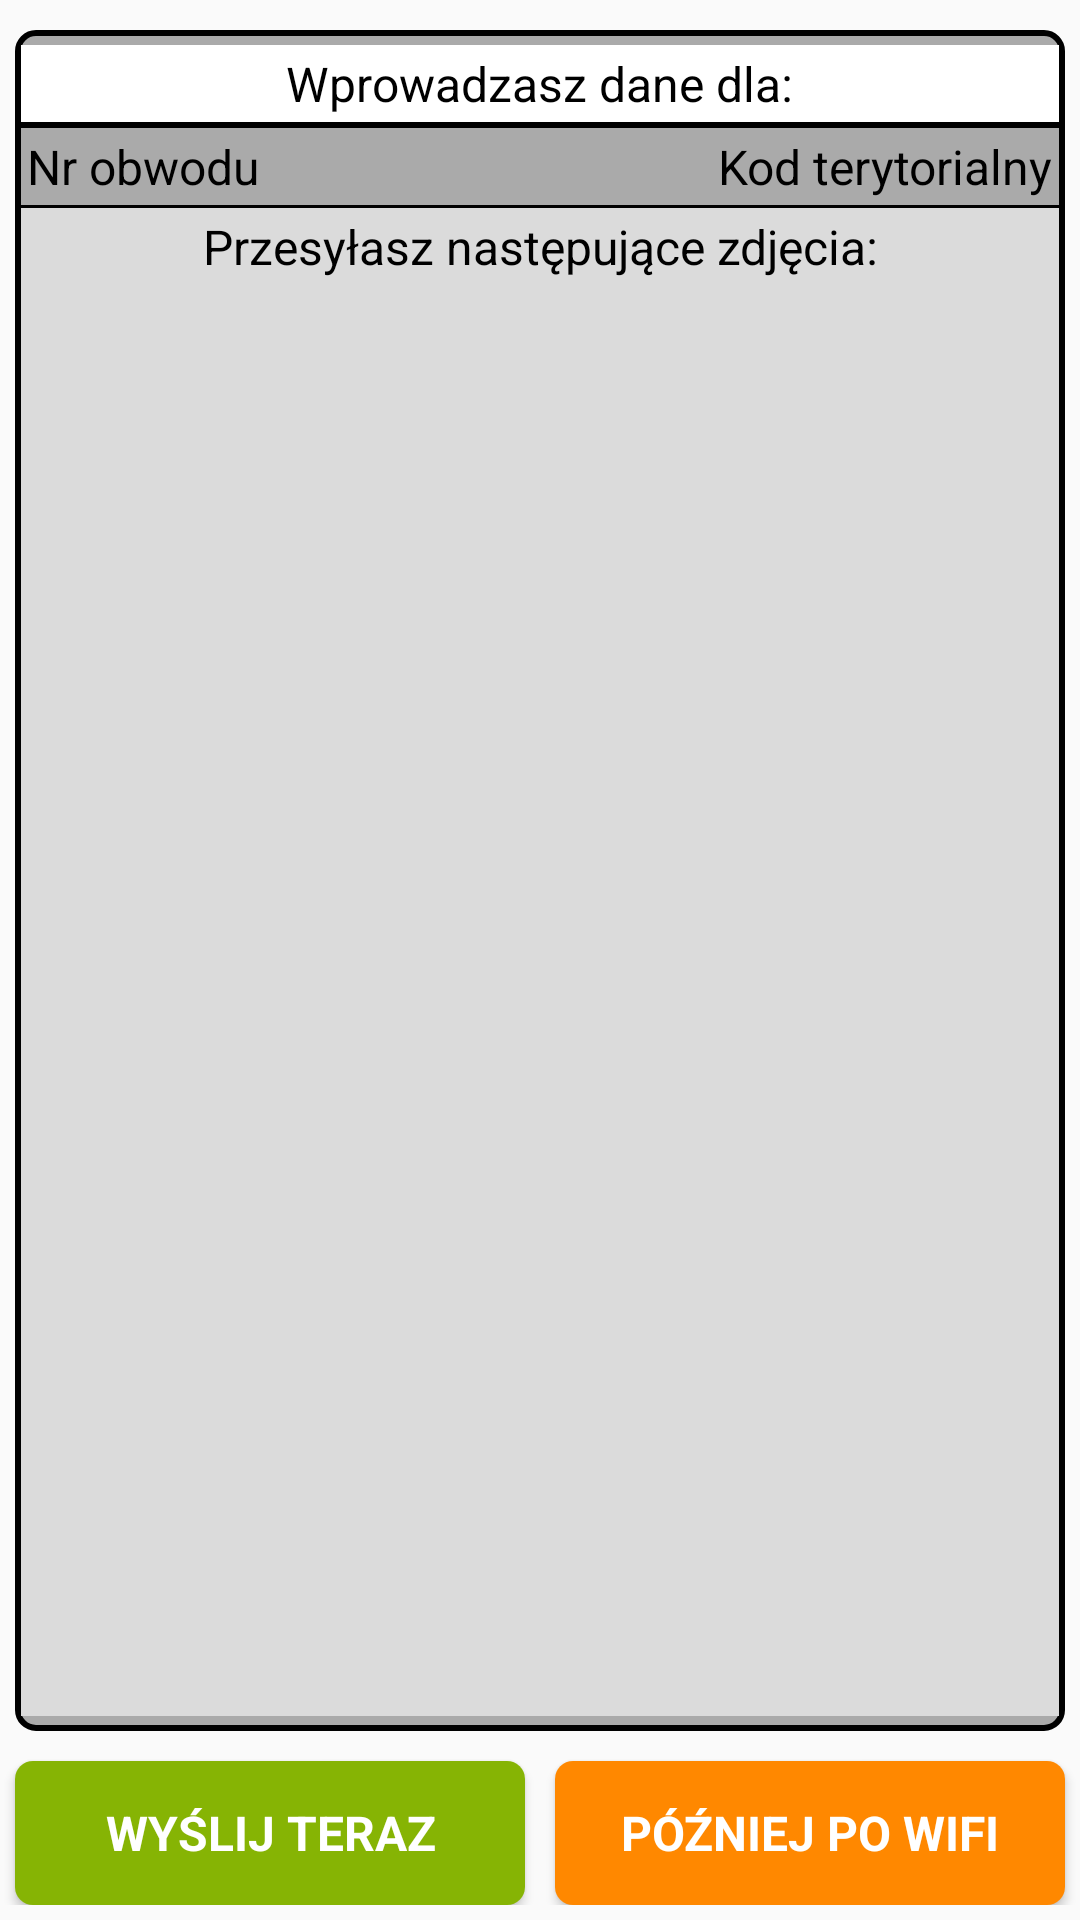

This screen was rendered from an Android layout file. Write that file and the resources it references.
<!-- AndroidManifest.xml: application theme AppTheme -->
<!-- res/layout/fragment_thumbnails.xml -->
<?xml version="1.0" encoding="utf-8"?>
<RelativeLayout xmlns:android="http://schemas.android.com/apk/res/android"
    android:layout_width="match_parent"
    android:layout_height="match_parent">

    <TableLayout
        android:id="@+id/thumbnails.protocol.data.tablelayout"
        android:layout_above="@+id/thumbnails.layout.buttons"
        android:layout_alignParentTop="true"
        android:layout_width="match_parent"
        android:layout_height="wrap_content"
        android:layout_marginLeft="@dimen/margin.protocol.data"
        android:layout_marginRight="@dimen/margin.protocol.data"
        android:layout_marginBottom="@dimen/margin.protocol.data"
        android:layout_marginTop="@dimen/margin.top.protocol.data"
        android:background="@drawable/protocol_border"
        android:stretchColumns="1">

        <TableRow
            android:gravity="center"
            android:layout_width="match_parent"
            android:layout_height="wrap_content"
            android:background="@color/rules.fragment.background">

            <TextView
                android:layout_width="match_parent"
                android:layout_height="wrap_content"
                android:paddingLeft="@dimen/padding.committee.label"
                android:paddingRight="@dimen/padding.committee.label"
                android:layout_marginStart="0dp"
                android:layout_marginEnd="0dp"
                android:paddingTop="@dimen/padding.committee.label"
                android:paddingBottom="@dimen/padding.committee.label"
                android:text="@string/scan_qr_label_enter_data"
                android:gravity="center"
                android:textColor="@android:color/black"
                android:textSize="@dimen/fontsize.committee.label" />
        </TableRow>

        <TableRow
            android:layout_width="match_parent"
            android:layout_height="match_parent">

            <View
                android:layout_width="match_parent"
                android:layout_height="@dimen/height.login.separator.bottom"
                android:layout_weight="1"
                android:layout_marginBottom="0dp"
                android:layout_marginTop="0dp"
                android:background="@android:color/black" />
        </TableRow>

        <TableRow
            android:layout_width="wrap_content"
            android:layout_height="match_parent">

            <Spinner
                android:id="@+id/thumbnails.data.spinner"
                android:layout_weight="1"
                android:layout_width="wrap_content"
                android:layout_height="wrap_content"
                android:layout_marginTop="0dp"
                android:layout_marginStart="0dp"
                android:layout_marginEnd="0dp"
                android:spinnerMode="dropdown"
                android:gravity="center_horizontal"
                android:background="@android:color/darker_gray"
                android:textColor="@android:color/black"
                android:textSize="20sp"/>
        </TableRow>

        <TableRow
            android:layout_width="match_parent"
            android:layout_height="match_parent">

            <View
                android:layout_width="match_parent"
                android:layout_height="@dimen/height.login.separator.bottom"
                android:layout_weight="1"
                android:layout_marginBottom="0dp"
                android:layout_marginTop="0dp"
                android:background="@android:color/black" />

        </TableRow>

        <TableRow
            android:layout_width="match_parent"
            android:layout_height="wrap_content">

            <RelativeLayout
                android:layout_width="match_parent"
                android:layout_height="wrap_content"
                android:layout_weight="1"
                android:orientation="horizontal">

                <TextView
                    android:id="@+id/thumbnails.periphery.number"
                    android:layout_width="wrap_content"
                    android:layout_height="wrap_content"
                    android:paddingBottom="@dimen/padding.committee.label"
                    android:paddingTop="@dimen/padding.committee.label"
                    android:paddingStart="2dp"
                    android:layout_alignParentLeft="true"
                    android:layout_toLeftOf="@+id/scan.qr.territorial.code"
                    android:textColor="@android:color/black"
                    android:text="Nr obwodu"
                    android:maxLines="1"
                    android:textSize="@dimen/fontsize.committee.label"/>

                <TextView
                    android:id="@+id/thumbnails.territorial.code"
                    android:layout_width="wrap_content"
                    android:layout_height="wrap_content"
                    android:layout_alignParentRight="true"
                    android:paddingEnd="2dp"
                    android:paddingBottom="@dimen/padding.committee.label"
                    android:paddingTop="@dimen/padding.committee.label"
                    android:textColor="@android:color/black"
                    android:text="Kod terytorialny"
                    android:maxLines="1"
                    android:textSize="@dimen/fontsize.committee.label"/>
            </RelativeLayout>

        </TableRow>

        <TableRow
            android:layout_width="match_parent"
            android:layout_height="match_parent">

            <View
                android:layout_width="match_parent"
                android:layout_height="@dimen/height.login.separator.bottom"
                android:layout_weight="1"
                android:layout_marginBottom="0dp"
                android:layout_marginTop="0dp"
                android:background="@android:color/black" />

        </TableRow>

        <ScrollView
            android:id="@+id/thumbnails.scrollview"
            android:layout_width="match_parent"
            android:layout_height="match_parent"
            android:background="@color/light_gray_protocol"
            android:layout_weight="1"
            >

            <TableLayout
                android:id="@+id/thumbnails.photos.layout"
                android:layout_width="match_parent"
                android:layout_marginStart="0dp"
                android:layout_marginTop="0dp"
                android:layout_marginEnd="0dp"
                android:layout_height="wrap_content"
                android:background="@color/light_gray_protocol"
                android:stretchColumns="1">

                <TableRow
                    android:layout_width="match_parent"
                    android:layout_height="wrap_content"
                    android:gravity="center">
                    <TextView
                        android:id="@+id/retry.photo.is.photo.correct"
                        android:layout_width="wrap_content"
                        android:layout_height="wrap_content"
                        android:gravity="center_horizontal"
                        android:paddingEnd="2dp"
                        android:paddingStart="2dp"
                        android:paddingBottom="@dimen/padding.committee.label"
                        android:paddingTop="@dimen/padding.committee.label"
                        android:textColor="@android:color/black"
                        android:text="Przesyłasz następujące zdjęcia:"
                        android:textSize="@dimen/fontsize.committee.label"/>
                </TableRow>
            </TableLayout>

        </ScrollView>

    </TableLayout>

    <LinearLayout
        android:id="@+id/thumbnails.layout.buttons"
        android:layout_width="match_parent"
        android:layout_height="wrap_content"
        android:layout_alignParentBottom="true"
        android:layout_marginBottom="@dimen/margin.bottom.buttons"
        android:orientation="horizontal">

        <Button
            android:id="@+id/thumbnails.send.button"
            android:layout_width="0dp"
            android:layout_height="wrap_content"
            android:layout_weight="0.5"
            android:layout_marginStart="5dp"
            android:layout_marginEnd="5dp"
            android:layout_marginTop="5dp"
            android:text="Wyślij teraz"
            style="@style/green_button"/>

        <Button
            android:id="@+id/thumbnails.send.wifi.button"
            android:layout_width="0dp"
            android:layout_height="wrap_content"
            android:layout_weight="0.5"
            android:layout_marginStart="5dp"
            android:layout_marginEnd="5dp"
            android:layout_marginTop="5dp"
            android:text="Później po WIFI"
            style="@style/orange_button"/>
    </LinearLayout>

</RelativeLayout>
<!-- resources referenced by this layout -->
<resources>
  <color name="light_gray_protocol">#dbdbdb</color>
  <color name="rules.fragment.background">#fff</color>
  <dimen name="fontsize.committee.label">14sp</dimen>
  <dimen name="height.login.separator.bottom">1dp</dimen>
  <dimen name="margin.bottom.buttons">2dp</dimen>
  <dimen name="margin.protocol.data">5dp</dimen>
  <dimen name="margin.top.protocol.data">10dp</dimen>
  <dimen name="padding.committee.label">2dp</dimen>
  <!-- drawable protocol_border (drawable) -->
  <shape
      xmlns:android="http://schemas.android.com/apk/res/android"
      android:shape= "rectangle"  >
      <solid android:color="@android:color/darker_gray"/>
      <stroke android:width="2dp"  android:color="@android:color/black"/>
      <corners android:radius="6dp" />
      <padding android:left="2dp"
          android:top="5dp"
          android:right="2dp"
          android:bottom="5dp"/>
  </shape>
  <string name="scan_qr_label_enter_data">Wprowadzasz dane dla:</string>
  <style name="green_button" parent="@android:style/Widget.Button">
          <item name="android:gravity">center_vertical|center_horizontal</item>
          <item name="android:textColor">@android:color/white</item>
          <item name="android:textSize">16sp</item>
          <item name="android:textStyle">bold</item>
          <item name="android:background">@drawable/green_button</item>
          <item name="android:textAllCaps">true</item>
          <item name="android:focusable">true</item>
          <item name="android:clickable">true</item>
      </style>
  <style name="AppTheme" parent="Theme.AppCompat.Light.DarkActionBar">
          <item name="colorControlActivated">@color/green</item>
          <item name="actionOverflowMenuStyle">@style/OverflowMenu</item>
          <item name="dropDownListViewStyle">@style/PopupMenuListView</item>
          <item name="actionBarStyle">@style/ActionBar.Solid.Background</item>
      </style>
  <color name="green">#86B404</color>
  <style name="OverflowMenu" parent="Widget.AppCompat.PopupMenu.Overflow">
          
          <item name="overlapAnchor">false</item>
          <item name="android:dropDownVerticalOffset">-4.0dip</item>
      </style>
  <style name="PopupMenuListView" parent="@style/Widget.AppCompat.Light.ListView.DropDown">
          <item name="android:divider">@color/green</item>
          <item name="android:dividerHeight">1dp</item>
          <item name="android:showDividers">beginning</item>
      </style>
  <style name="ActionBar.Solid.Background" parent="@style/Widget.AppCompat.Light.ActionBar.Solid.Inverse">
          <item name="background">@color/green</item>
      </style>
  <!-- drawable green_button_idle (drawable) -->
  <?xml version="1.0" encoding="utf-8"?>
  <shape xmlns:android="http://schemas.android.com/apk/res/android"
      android:shape="rectangle">
      <corners android:radius="6dp" />
      <solid android:color="@color/green" />
  </shape>
  <!-- drawable green_button_pressed (drawable) -->
  <?xml version="1.0" encoding="utf-8"?>
  <shape xmlns:android="http://schemas.android.com/apk/res/android"
      android:shape="rectangle">
      <corners android:radius="6dp" />
      <solid android:color="@android:color/holo_orange_light" />
  </shape>
  <!-- drawable orange_button_idle (drawable) -->
  <?xml version="1.0" encoding="utf-8"?>
  <shape xmlns:android="http://schemas.android.com/apk/res/android"
      android:shape="rectangle">
      <corners android:radius="6dp" />
      <solid android:color="@android:color/holo_orange_dark" />
  </shape>
  <!-- drawable orange_button_pressed (drawable) -->
  <?xml version="1.0" encoding="utf-8"?>
  <shape xmlns:android="http://schemas.android.com/apk/res/android"
      android:shape="rectangle">
      <corners android:radius="6dp" />
      <solid android:color="@android:color/holo_red_light" />
  </shape>
</resources>
